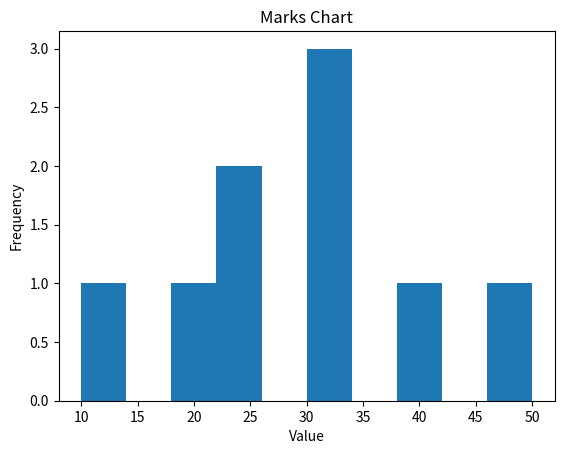

Reproduce this figure in Python.
import matplotlib.pyplot as plt
def plot(l):
    plt.hist(l)
    plt.title("Marks Chart")
    plt.xlabel("Value")
    plt.ylabel("Frequency")
    plt.show()

plot([10,20,25,25,30,30,30,40,50])
